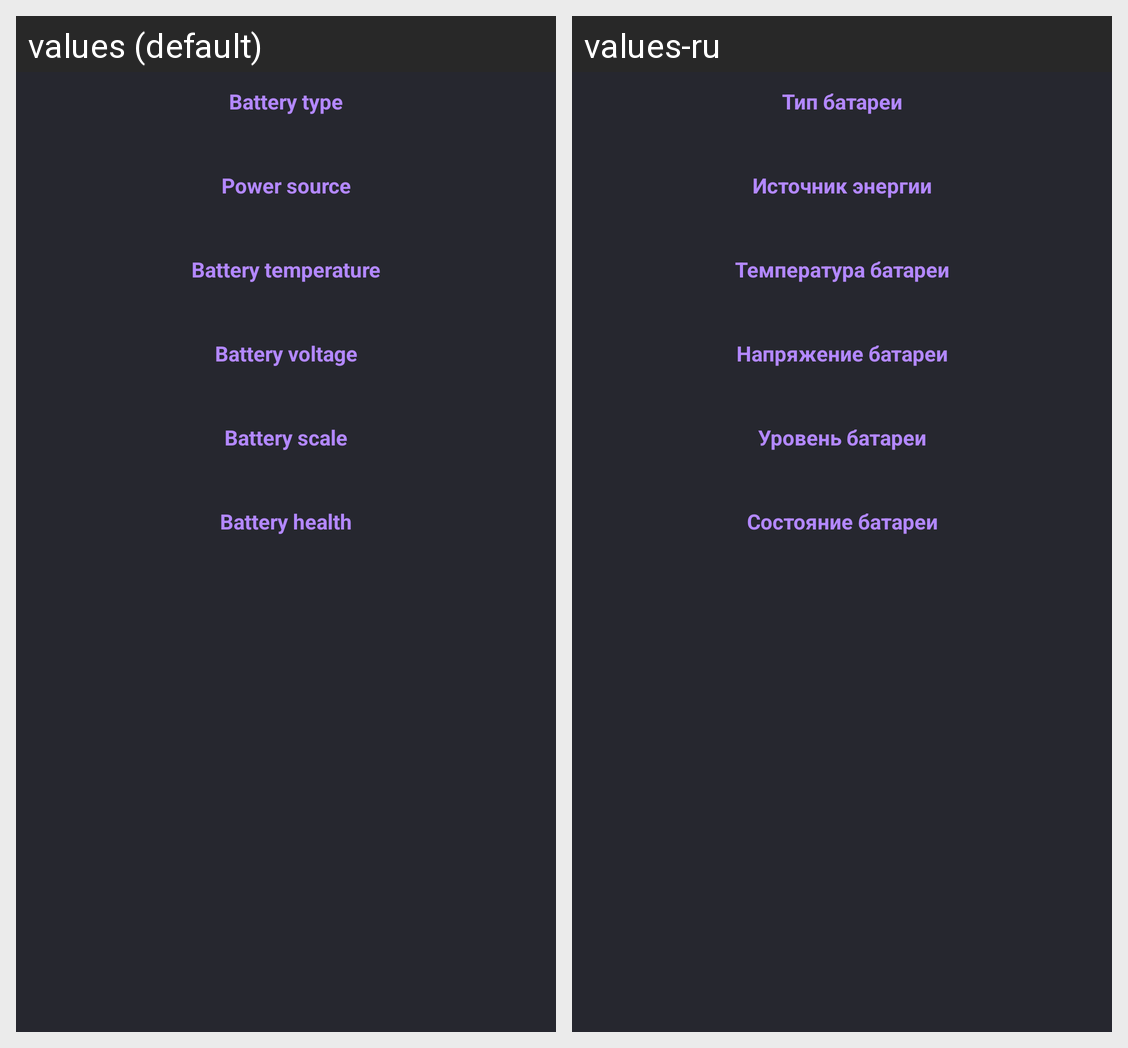

Here is an Android app screen in its default locale and in the app's own translations. Write out the translated-string differences for the strings that appear on this screen.
Android screen res/layout/battery_sub_view.xml rendered under 2 locales, left to right: values (default), values-ru. Device: Nexus 5 (rendered at 1080×1920; each locale shown at half size, 540×960, under a caption strip naming it); theme AppTheme.
Strings drawn on this screen, with the default value and each locale's value (text and hints the layout hard-codes, and strings that could not be matched under every locale, appear in the picture but are not listed):

battery_type
  values: Battery type
  values-ru: Тип батареи

power_source
  values: Power source
  values-ru: Источник энергии

battery_temperature
  values: Battery temperature
  values-ru: Температура батареи

battery_voltage
  values: Battery voltage
  values-ru: Напряжение батареи

battery_scale
  values: Battery scale
  values-ru: Уровень батареи

battery_health
  values: Battery health
  values-ru: Состояние батареи
